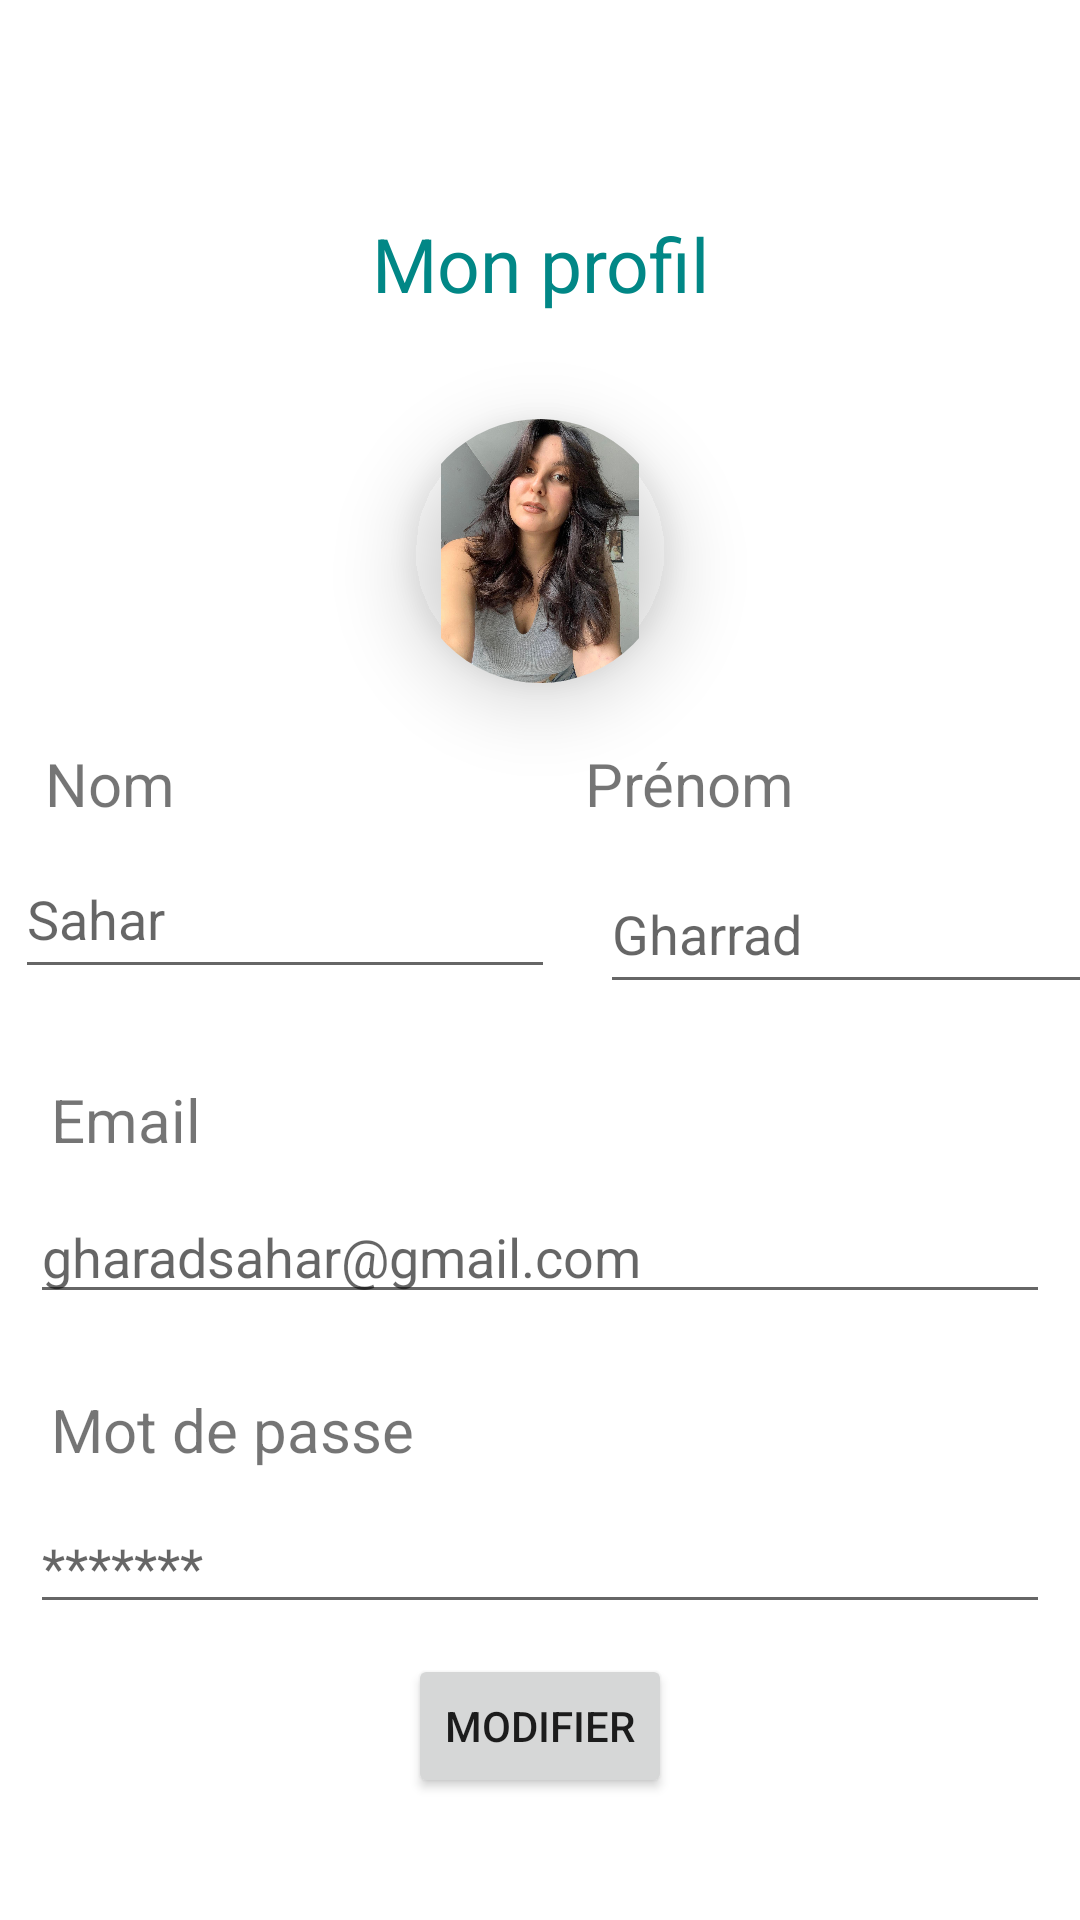

Reconstruct the res/layout file that produces this screen, plus the resources it refers to.
<!-- AndroidManifest.xml: application theme Theme.Efhem_Rouhek -->
<!-- res/layout/activity_profile.xml -->
<?xml version="1.0" encoding="utf-8"?>
<androidx.constraintlayout.widget.ConstraintLayout xmlns:android="http://schemas.android.com/apk/res/android"
    xmlns:app="http://schemas.android.com/apk/res-auto"
    xmlns:tools="http://schemas.android.com/tools"
    android:layout_width="match_parent"
    android:layout_height="match_parent"
    android:background="@drawable/background"
    tools:context=".ProfileActivity">



    <LinearLayout
        android:id="@+id/line1"
        android:layout_width="0dp"
        android:layout_height="wrap_content"
        android:gravity="center"
        android:orientation="vertical"
        android:textAlignment="center"
        app:layout_constraintBottom_toBottomOf="parent"
        app:layout_constraintEnd_toEndOf="parent"
        app:layout_constraintStart_toStartOf="parent"
        app:layout_constraintTop_toTopOf="parent">





    <TextView
        android:layout_width="match_parent"
        android:layout_height="wrap_content"
        android:text="Mon profil"
        android:gravity="center"
        android:textSize="25sp"
        android:layout_margin="30dp"
        android:textColor="@color/teal_700"

        />



        <com.google.android.material.imageview.ShapeableImageView
            android:id="@+id/idUrlImg"
            android:layout_width="98dp"
            android:layout_height="98dp"
            android:layout_centerHorizontal="true"
            android:elevation="15dp"
            android:padding="5dp"
            android:src="@drawable/sahar"
            app:shapeAppearanceOverlay="@style/Circular" />



    <LinearLayout
        android:layout_width="wrap_content"
        android:layout_height="wrap_content"
        android:orientation="horizontal">


        <TextView
            android:layout_width="180sp"
            android:layout_height="wrap_content"
            android:layout_marginTop="15sp"
            android:layout_marginLeft="15sp"
            android:text="Nom"


            android:textSize="20sp" />

        <TextView
            android:layout_width="180dp"
            android:layout_height="wrap_content"
            android:layout_marginTop="15sp"
            android:text="Prénom"
            android:textSize="20sp" />


    </LinearLayout>

    <LinearLayout
        android:layout_width="wrap_content"
        android:layout_height="wrap_content"
        android:orientation="horizontal">


        <EditText
            android:id="@+id/nom"
            android:layout_width="180sp"
            android:layout_height="50sp"
            android:layout_margin="5sp"
            android:hint="Sahar" />


        <EditText
            android:id="@+id/prenom"
            android:layout_width="180sp"
            android:layout_height="50sp"
            android:layout_margin="10sp"
            android:hint="Gharrad" />

    </LinearLayout>

    <TextView
        android:layout_width="366dp"
        android:layout_height="wrap_content"
        android:text="Email"
        android:textSize="20sp"

        android:layout_marginLeft="20sp"
        android:layout_marginTop="15sp"/>


    <EditText
        android:id="@+id/email"
        android:layout_width="match_parent"
        android:layout_height="wrap_content"
        android:layout_margin="10sp"
        android:hint="gharadsahar@gmail.com"/>


    <TextView
        android:layout_width="366dp"
        android:layout_height="wrap_content"
        android:text="Mot de passe"
        android:textSize="20sp"

        android:layout_marginLeft="20sp"
        android:layout_marginTop="15sp"/>
    <EditText
        android:id="@+id/password"
        android:layout_width="match_parent"
        android:layout_height="wrap_content"
        android:layout_margin="10sp"
        android:hint="*******"/>




<Button
    android:id="@+id/modifierbtn"
    android:layout_width="wrap_content"
    android:layout_height="wrap_content"
    android:text="Modifier"
    android:layout_gravity="center"
    />


</LinearLayout>
    </androidx.constraintlayout.widget.ConstraintLayout>
<!-- resources referenced by this layout -->
<resources>
  <color name="teal_700">#FF018786</color>
  <!-- drawable sahar: jpg bitmap (drawable, 263524 bytes) -->
  <style name="Circular">
          <item name="cornerSize">50%</item>
      </style>
  <style name="Theme.Efhem_Rouhek" parent="Theme.MaterialComponents.DayNight.NoActionBar">
          
          <item name="colorPrimary">@color/colorPrimary</item>
          <item name="colorPrimaryVariant">@color/purple_700</item>
          <item name="colorOnPrimary">@color/white</item>
          
          <item name="colorSecondary">@color/teal_200</item>
          <item name="colorSecondaryVariant">@color/teal_700</item>
          <item name="colorOnSecondary">@color/black</item>
          
          <item name="android:statusBarColor" tools:targetApi="l">?attr/colorPrimary</item>
          
      </style>
  <color name="colorPrimary">#1e83c7</color>
  <color name="purple_700">#FF3700B3</color>
  <color name="white">#FFFFFFFF</color>
  <color name="teal_200">#FF03DAC5</color>
  <color name="black">#FF000000</color>
</resources>
